Run: headless pygame with SDL's dummy video driver; simulated clock (each Clock.tick advances the game by its frame time, no real sleeping); random seed 0; keys injected as events and as key.get_pressed() state; mouse plan: one left click at the window centre at the start of phase 2, then a move to the lower-right quarter at the start of phase 3.
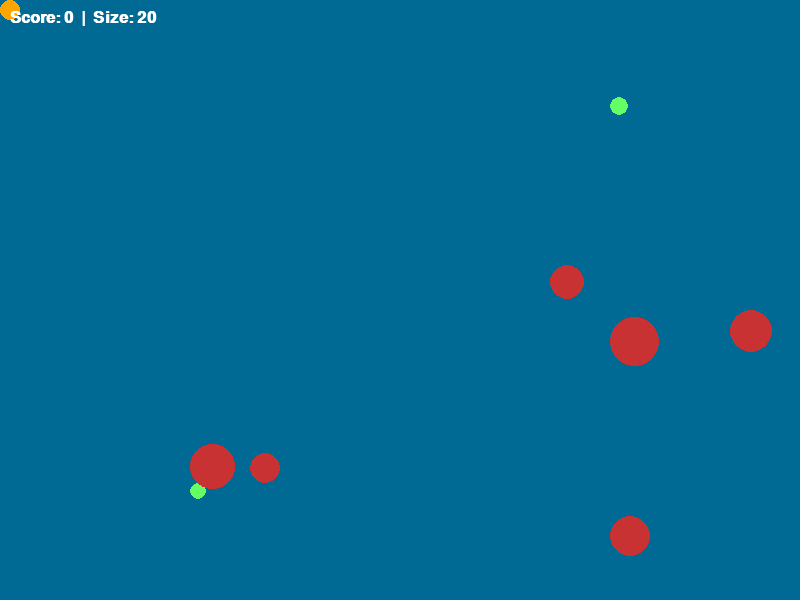
Frame 1 of 2 · flips 1–60 · no input
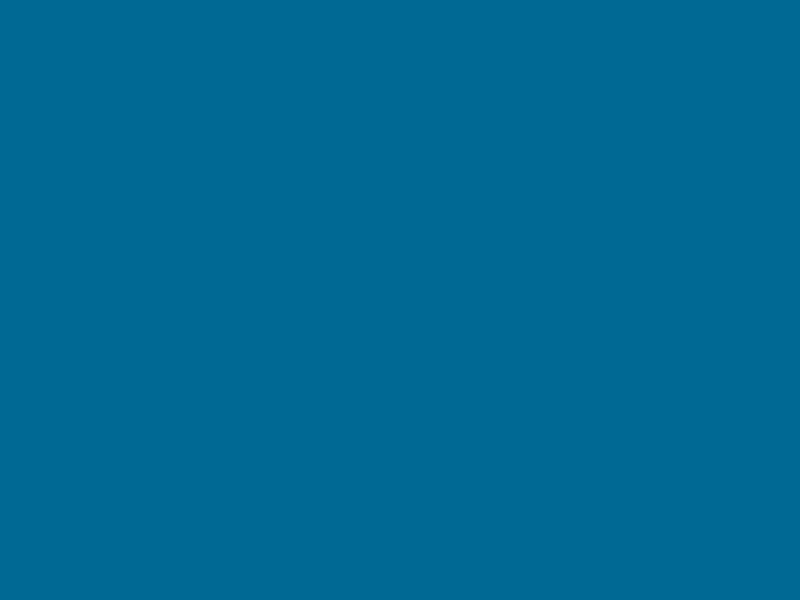
Frame 2 of 2 · flips 61–180 · clicked the window centre · tapped SPACE, RETURN · held RIGHT (→), D (game ended)

The pygame program that drew these frames:

import pygame
import random
import sys

# Initialize
pygame.init()

# Constants
WIDTH, HEIGHT = 800, 600
FPS = 60
WATER_COLOR = (0, 105, 148)
PLAYER_COLOR = (255, 165, 0) # Orange
ENEMY_COLOR = (200, 50, 50)  # Reddish

screen = pygame.display.set_mode((WIDTH, HEIGHT))
clock = pygame.time.Clock()
font = pygame.font.SysFont("Arial", 24, bold=True)

# Player Properties
player_size = 20
player_pos = [WIDTH // 2, HEIGHT // 2]
score = 0

# Enemy List: stores [x, y, size, speed]
enemies = []

def spawn_enemy():
    size = random.randint(10, player_size + 40) # Can be smaller or bigger
    side = random.choice(["left", "right"])
    if side == "left":
        x = -50
        speed = random.randint(2, 5)
    else:
        x = WIDTH + 50
        speed = random.randint(-5, -2)
    y = random.randint(0, HEIGHT - size)
    return [x, y, size, speed]

# Initial spawn
for _ in range(8):
    enemies.append(spawn_enemy())

while True:
    screen.fill(WATER_COLOR)
    
    for event in pygame.event.get():
        if event.type == pygame.QUIT:
            pygame.quit()
            sys.exit()

    # Movement: Follow Mouse
    mouse_x, mouse_y = pygame.mouse.get_pos()
    player_pos[0] += (mouse_x - player_pos[0]) * 0.1
    player_pos[1] += (mouse_y - player_pos[1]) * 0.1
    
    player_rect = pygame.Rect(player_pos[0], player_pos[1], player_size, player_size)

    # Update Enemies
    for e in enemies[:]:
        e[0] += e[3] # Move x by speed
        
        # Remove if off-screen and spawn new one
        if e[0] < -100 or e[0] > WIDTH + 100:
            enemies.remove(e)
            enemies.append(spawn_enemy())
            
        # Collision Logic
        enemy_rect = pygame.Rect(e[0], e[1], e[2], e[2])
        if player_rect.colliderect(enemy_rect):
            if player_size >= e[2]:
                # Eat it!
                score += 1
                player_size += 2 # Grow!
                enemies.remove(e)
                enemies.append(spawn_enemy())
            else:
                # Game Over!
                print(f"Eaten by a bigger fish! Score: {score}")
                pygame.quit()
                sys.exit()

    # --- Draw ---
    # Draw Player (it gets bigger visually)
    pygame.draw.ellipse(screen, PLAYER_COLOR, player_rect)
    
    # Draw Enemies
    for e in enemies:
        color = (100, 255, 100) if player_size >= e[2] else ENEMY_COLOR
        enemy_draw_rect = pygame.Rect(e[0], e[1], e[2], e[2])
        pygame.draw.ellipse(screen, color, enemy_draw_rect)

    # Score and Current Size
    score_text = font.render(f"Score: {score}  |  Size: {player_size}", True, (255, 255, 255))
    screen.blit(score_text, (10, 10))

    pygame.display.flip()
    clock.tick(FPS)
